2-way image classification set "splits" from GitHub (Varshapandey-8757/Kidney_stone_Detection_system); label vocabulary: normal, stone.

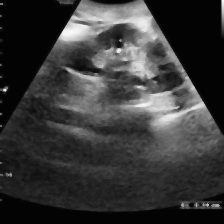
Label: stone

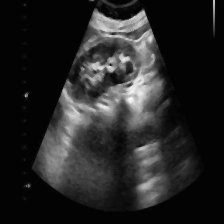
Label: stone

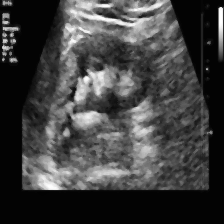
Label: stone

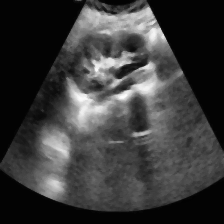
Label: normal

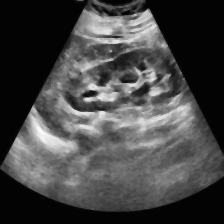
Label: normal

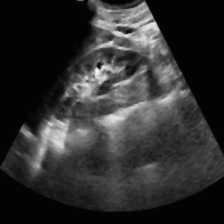
Label: normal
